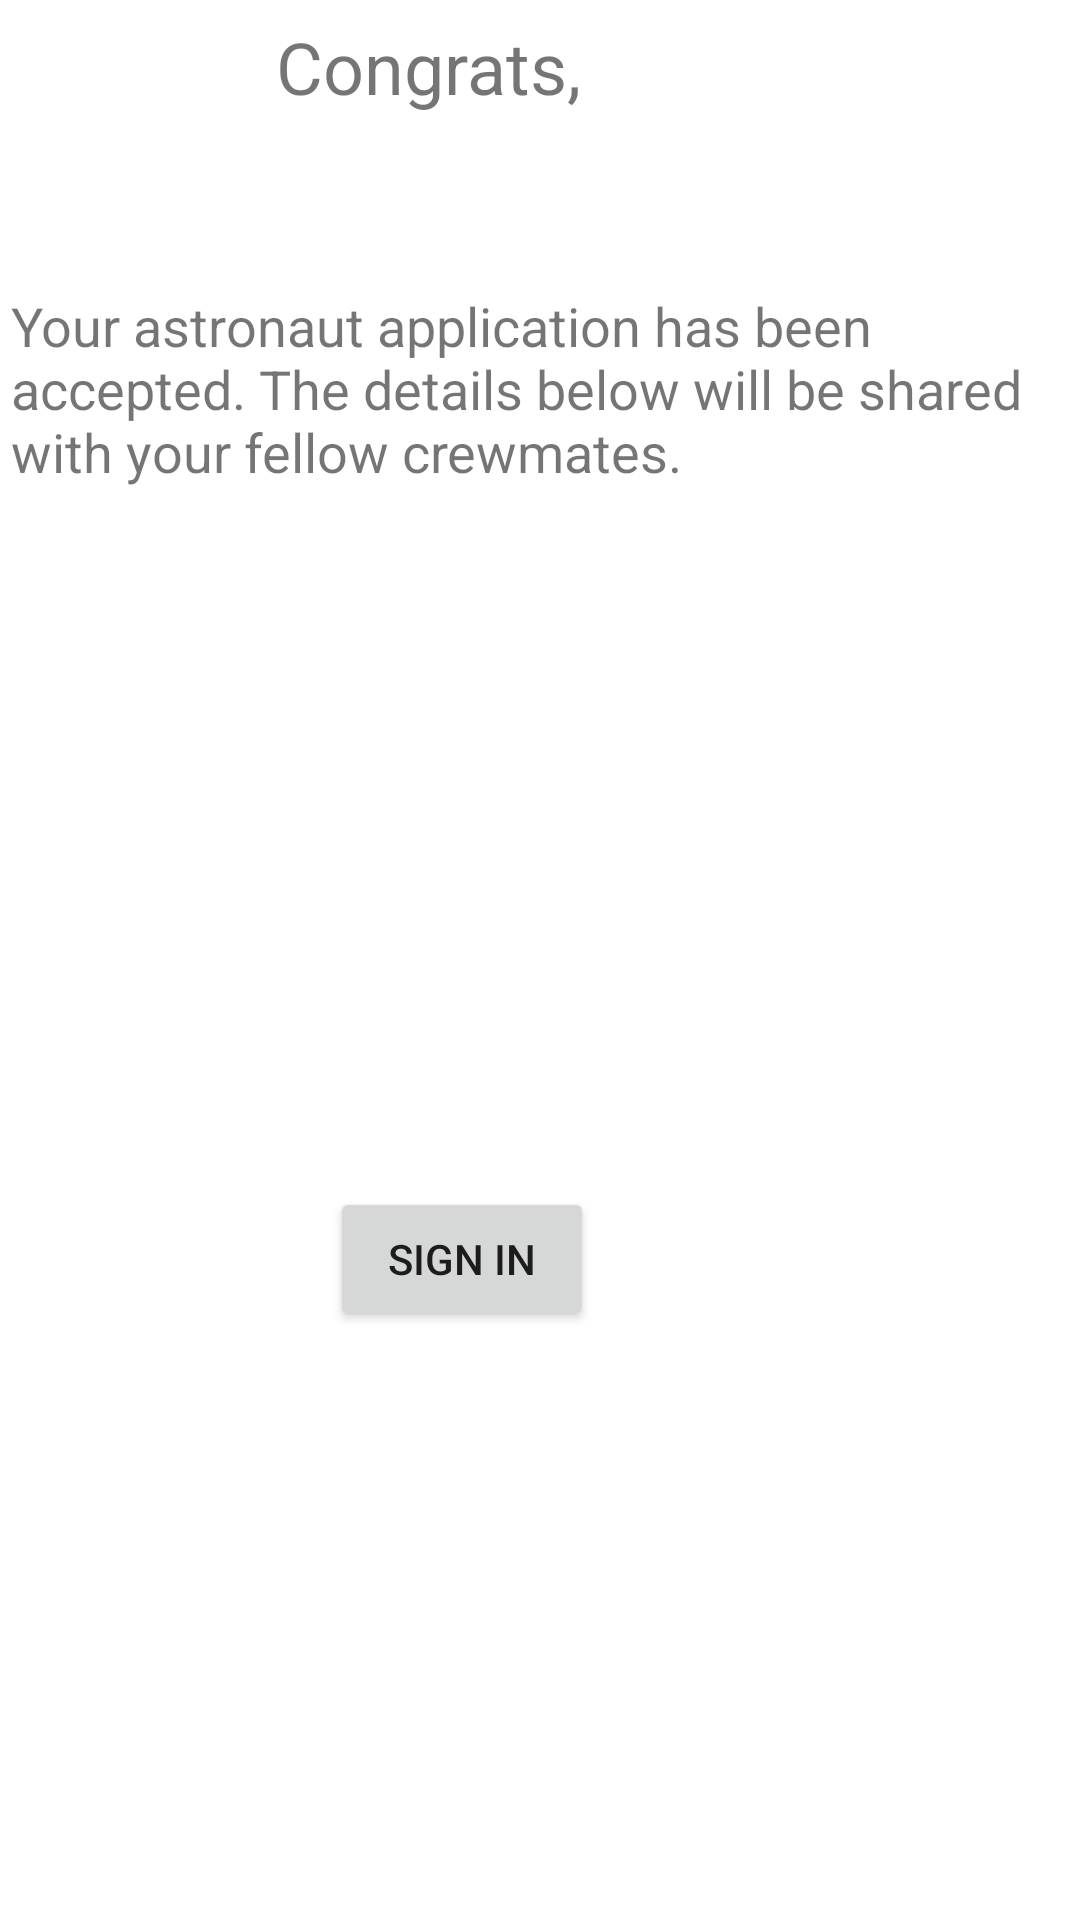

Produce the Android XML layout that renders to this screen, including the resource entries it uses.
<!-- AndroidManifest.xml: application theme AppTheme -->
<!-- res/layout/activity_confirmation.xml -->
<?xml version="1.0" encoding="utf-8"?>
<androidx.constraintlayout.widget.ConstraintLayout xmlns:android="http://schemas.android.com/apk/res/android"
    xmlns:app="http://schemas.android.com/apk/res-auto"
    xmlns:tools="http://schemas.android.com/tools"
    android:layout_width="match_parent"
    android:layout_height="match_parent"
    tools:context=".ConfirmationActivity">

    <TextView
        android:id="@+id/congrats"
        android:layout_width="wrap_content"
        android:layout_height="wrap_content"
        android:layout_marginStart="92dp"
        android:layout_marginTop="30dp"
        android:layout_marginBottom="58dp"
        android:text="@string/congrats"
        android:textSize="24sp"
        app:layout_constraintBottom_toTopOf="@+id/confirmationTextView"
        app:layout_constraintStart_toStartOf="parent"
        app:layout_constraintTop_toTopOf="parent"
        app:layout_constraintVertical_bias="1.0" />

    <TextView
        android:id="@+id/firstNameTextView"
        android:layout_width="wrap_content"
        android:layout_height="wrap_content"
        android:layout_marginTop="64dp"
        android:layout_marginEnd="120dp"
        android:layout_marginBottom="58dp"
        android:textSize="24sp"
        app:layout_constraintBottom_toTopOf="@+id/confirmationTextView"
        app:layout_constraintEnd_toEndOf="parent"
        app:layout_constraintTop_toTopOf="parent" />

    <TextView
        android:id="@+id/confirmationTextView"
        android:layout_width="352dp"
        android:layout_height="72dp"
        android:layout_marginStart="29dp"
        android:layout_marginTop="58dp"
        android:layout_marginEnd="30dp"
        android:text="@string/confirmation_text"
        android:textSize="18sp"
        app:layout_constraintEnd_toEndOf="parent"
        app:layout_constraintStart_toStartOf="parent"
        app:layout_constraintTop_toBottomOf="@+id/firstNameTextView" />

    <Button
        android:id="@+id/signinButton"
        android:layout_width="wrap_content"
        android:layout_height="wrap_content"
        android:layout_marginStart="162dp"
        android:layout_marginTop="34dp"
        android:layout_marginEnd="162dp"
        android:layout_marginBottom="230dp"
        android:text="@string/sign_in"
        app:layout_constraintBottom_toBottomOf="parent"
        app:layout_constraintEnd_toEndOf="parent"
        app:layout_constraintHorizontal_bias="1.0"
        app:layout_constraintStart_toStartOf="parent"
        app:layout_constraintTop_toBottomOf="@+id/detailsTextView" />

    <TextView
        android:id="@+id/detailsTextView"
        android:layout_width="270dp"
        android:layout_height="145dp"
        android:layout_marginStart="61dp"
        android:layout_marginTop="48dp"
        android:layout_marginEnd="80dp"
        android:layout_marginBottom="34dp"
        android:lineSpacingExtra="8sp"
        android:textAlignment="center"
        android:textSize="18sp"
        app:layout_constraintBottom_toTopOf="@+id/signinButton"
        app:layout_constraintEnd_toEndOf="parent"
        app:layout_constraintStart_toStartOf="parent"
        app:layout_constraintTop_toBottomOf="@+id/confirmationTextView" />

    <ImageView
        android:id="@+id/red_astronaut"
        android:layout_width="177dp"
        android:layout_height="176dp"
        android:layout_marginStart="218dp"
        android:layout_marginTop="38dp"
        android:layout_marginEnd="16dp"
        android:layout_marginBottom="16dp"
        android:contentDescription="@string/red_astronaut_image"
        android:src="@drawable/amongusquiet"
        app:layout_constraintBottom_toBottomOf="parent"
        app:layout_constraintEnd_toEndOf="parent"
        app:layout_constraintStart_toStartOf="parent"
        app:layout_constraintTop_toBottomOf="@+id/signinButton" />

</androidx.constraintlayout.widget.ConstraintLayout>
<!-- resources referenced by this layout -->
<resources>
  <!-- drawable amongusquiet: png bitmap (mipmap-anydpi-v26, 583850 bytes) -->
  <string name="confirmation_text">Your astronaut application has been accepted. The details below will be shared with your fellow crewmates.</string>
  <string name="congrats">Congrats, </string>
  <string name="sign_in">Sign In</string>
  <style name="AppTheme" parent="Theme.MaterialComponents.DayNight">
          
          <item name="colorPrimary">@color/colorPrimary</item>
          <item name="colorPrimaryDark">@color/colorPrimaryDark</item>
          <item name="colorAccent">@color/colorAccent</item>
      </style>
  <!-- not gathered from this repository: default colours our renderer supplied (Android Studio template values) -->
  <color name="colorPrimary">#FF6200EE</color>
  <color name="colorPrimaryDark">#FF3700B3</color>
  <color name="colorAccent">#FF03DAC5</color>
</resources>
